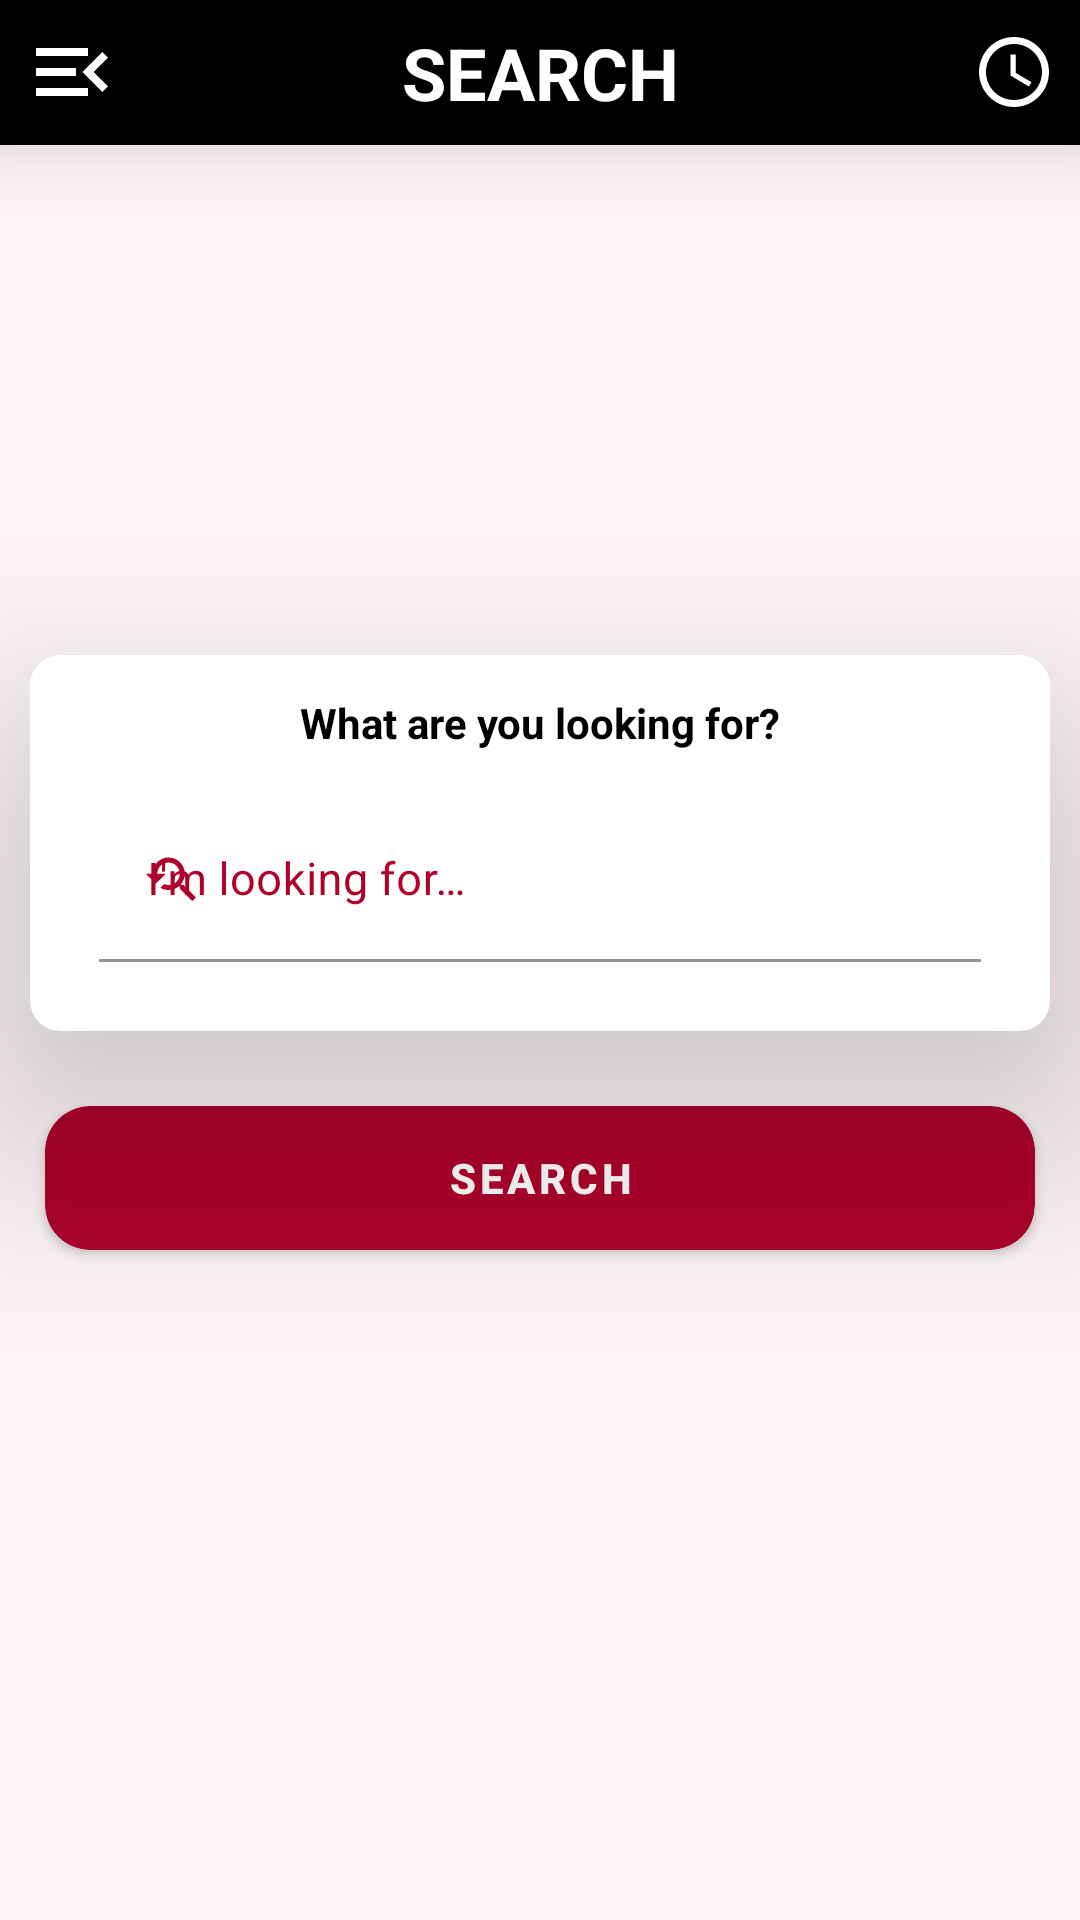

Reconstruct the res/layout file that produces this screen, plus the resources it refers to.
<!-- AndroidManifest.xml: activity theme NoActionBar -->
<!-- res/layout/activity_search.xml -->
<?xml version="1.0" encoding="utf-8"?>
<androidx.drawerlayout.widget.DrawerLayout xmlns:android="http://schemas.android.com/apk/res/android"
    xmlns:app="http://schemas.android.com/apk/res-auto"
    xmlns:tools="http://schemas.android.com/tools"
    android:id="@+id/search_drawer_layout"
    android:layout_width="match_parent"
    android:layout_height="match_parent"
    android:background="?attr/universalBackground"
    android:clickable="true"
    android:fitsSystemWindows="true"
    android:focusable="true"
    android:focusableInTouchMode="true"
    tools:context=".Ui.SearchActivity">

    <com.google.android.material.navigation.NavigationView
        android:id="@+id/sideNavigation"
        android:layout_width="wrap_content"
        android:layout_height="match_parent"
        android:layout_gravity="start"
        android:backgroundTint="?attr/navigationBackground"
        android:theme="@style/sideNavigationTheme"
        app:headerLayout="@layout/navigation_header"
        app:menu="@menu/side_main_navigation" />

    <LinearLayout
        android:layout_width="match_parent"
        android:layout_height="wrap_content"
        android:gravity="top"
        android:orientation="vertical">

        <include
            android:id="@+id/customToolbar"
            layout="@layout/search_toolbar" />

    </LinearLayout>

    <LinearLayout
        android:id="@+id/searchContent"
        android:layout_width="match_parent"
        android:layout_height="wrap_content"
        android:gravity="center"
        android:orientation="vertical">

        <androidx.cardview.widget.CardView
            android:layout_width="match_parent"
            android:layout_height="wrap_content"
            android:layout_margin="10dp"
            app:cardBackgroundColor="?attr/textInputFieldBackground"
            app:cardCornerRadius="10dp"
            app:cardElevation="50dp">

            <LinearLayout
                android:layout_width="match_parent"
                android:layout_height="wrap_content"
                android:gravity="center"
                android:orientation="vertical"
                android:padding="10dp">

                <TextView
                    android:layout_width="match_parent"
                    android:layout_height="wrap_content"
                    android:gravity="center"
                    android:padding="3dp"
                    android:text="@string/enter_product_name"
                    android:textAlignment="center"
                    android:textColor="?attr/searchActivityText"
                    android:textSize="14sp"
                    android:textStyle="bold" />

                <com.google.android.material.textfield.TextInputLayout
                    android:layout_width="match_parent"
                    android:layout_height="wrap_content"
                    android:layout_gravity="center_vertical"
                    android:layout_margin="8dp"
                    android:background="@color/transparent"
                    android:elevation="50dp"
                    android:hint="@string/im_looking_for"
                    android:padding="5dp"
                    android:textColorHint="?attr/textInputFieldHint"
                    app:boxStrokeColor="@color/colorPrimary"
                    app:boxStrokeWidthFocused="2dp"
                    app:endIconMode="clear_text"
                    app:endIconTint="@color/colorPrimary"
                    app:hintAnimationEnabled="true"
                    app:hintTextColor="?attr/textInputFieldHint"
                    app:startIconDrawable="@drawable/ic_search"
                    app:startIconTint="?attr/textInputFieldHint">

                    <com.google.android.material.textfield.TextInputEditText
                        android:id="@+id/edSearchInput"
                        android:layout_width="match_parent"
                        android:layout_height="wrap_content"
                        android:layout_gravity="center_vertical"
                        android:background="?attr/textInputFieldBackground"
                        android:inputType="text"
                        android:textColor="?attr/textInputFieldText"
                        android:textCursorDrawable="@color/colorPrimary"
                        android:textSize="15sp" />

                </com.google.android.material.textfield.TextInputLayout>

            </LinearLayout>

        </androidx.cardview.widget.CardView>

        <androidx.cardview.widget.CardView
            android:id="@+id/cvSearchBtn"
            android:layout_width="match_parent"
            android:layout_height="wrap_content"
            android:layout_gravity="center"
            android:layout_margin="15dp"
            android:elevation="100dp"
            app:cardBackgroundColor="?attr/searchButtonBackground"
            app:cardCornerRadius="15dp">

            <Button
                android:id="@+id/btnSearch"
                android:layout_width="match_parent"
                android:layout_height="wrap_content"
                android:layout_gravity="center_vertical"
                android:background="@color/transparent"
                android:padding="1dp"
                android:text="@string/search"
                android:textAllCaps="true"
                android:textColor="?attr/searchButtonText"
                android:textSize="14sp"
                android:textStyle="bold" />

        </androidx.cardview.widget.CardView>

    </LinearLayout>

    <LinearLayout
        android:layout_width="match_parent"
        android:layout_height="wrap_content"
        android:gravity="bottom|center">

        <FrameLayout
            android:id="@+id/adContainer"
            android:layout_width="match_parent"
            android:layout_height="wrap_content">

        </FrameLayout>

    </LinearLayout>

</androidx.drawerlayout.widget.DrawerLayout>
<!-- res/layout/navigation_header.xml (included above) -->
<?xml version="1.0" encoding="utf-8"?>
<RelativeLayout xmlns:android="http://schemas.android.com/apk/res/android"
    xmlns:app="http://schemas.android.com/apk/res-auto"
    android:layout_width="match_parent"
    android:layout_height="250dp"
    android:layout_margin="2dp"
    app:cardBackgroundColor="@color/transparent">

    <androidx.cardview.widget.CardView
        android:layout_width="match_parent"
        android:layout_height="match_parent"
        android:elevation="50dp"
        app:cardBackgroundColor="@color/colorPrimary"
        app:cardCornerRadius="15dp">

        <RelativeLayout
            android:layout_width="match_parent"
            android:layout_height="match_parent">

            <de.hdodenhof.circleimageview.CircleImageView
                android:id="@+id/navUserProfilePicture"
                android:layout_width="100dp"
                android:layout_height="100dp"
                android:layout_centerInParent="true"
                android:layout_margin="5dp"
                android:scaleType="centerCrop"
                android:src="@drawable/user_profile_picture" />

            <TextView
                android:id="@+id/navUserUsername"
                android:layout_width="match_parent"
                android:layout_height="wrap_content"
                android:layout_below="@id/navUserProfilePicture"
                android:background="@color/transparent"
                android:padding="7dp"
                android:text="@string/guest"
                android:textAlignment="center"
                android:textColor="@color/white"
                android:textSize="16sp"
                android:textStyle="bold" />

        </RelativeLayout>

    </androidx.cardview.widget.CardView>

</RelativeLayout>
<!-- res/layout/search_toolbar.xml (included above) -->
<?xml version="1.0" encoding="utf-8"?>
<RelativeLayout xmlns:android="http://schemas.android.com/apk/res/android"
    android:layout_width="match_parent"
    android:layout_height="wrap_content"
    android:background="?attr/darkToolbarBackground"
    android:elevation="20dp"
    android:gravity="center_vertical"
    android:orientation="horizontal"
    android:padding="3dp">

    <ImageView
        android:id="@+id/openDrawer"
        android:layout_width="wrap_content"
        android:layout_height="wrap_content"
        android:layout_alignParentStart="true"
        android:layout_centerVertical="true"
        android:clickable="true"
        android:contentDescription="@string/open_navigation_drawer"
        android:focusable="true"
        android:onClick="clickMenu"
        android:padding="5dp"
        android:src="@drawable/ic_menu" />

    <TextView
        android:layout_width="match_parent"
        android:layout_height="wrap_content"
        android:gravity="center"
        android:padding="5dp"
        android:text="@string/search"
        android:textAllCaps="true"
        android:textColor="?attr/darkToolbarTextColor"
        android:textSize="24sp"
        android:textStyle="bold" />

    <ImageView
        android:id="@+id/recentSearches"
        android:layout_width="wrap_content"
        android:layout_height="wrap_content"
        android:layout_alignParentEnd="true"
        android:layout_centerVertical="true"
        android:clickable="true"
        android:contentDescription="@string/open_navigation_drawer"
        android:focusable="true"
        android:onClick="recentSearches"
        android:padding="5dp"
        android:src="@drawable/ic_recent_searches" />

</RelativeLayout>
<!-- resources referenced by this layout -->
<resources>
  <color name="colorPrimary">#AF022B</color>
  <color name="transparent">@android:color/transparent</color>
  <color name="white">#FFFFFFFF</color>
  <!-- drawable ic_menu (drawable) -->
  <vector xmlns:android="http://schemas.android.com/apk/res/android"
      android:width="32dp"
      android:height="32dp"
      android:tint="?attr/darkToolbarIconTint"
      android:viewportWidth="24"
      android:viewportHeight="24">
      <path
          android:fillColor="?attr/darkToolbarIconTint"
          android:pathData="M3,18h13v-2L3,16v2zM3,13h10v-2L3,11v2zM3,6v2h13L16,6L3,6zM21,15.59L17.42,12 21,8.41 19.59,7l-5,5 5,5L21,15.59z" />
  </vector>
  <!-- drawable ic_recent_searches (drawable) -->
  <vector xmlns:android="http://schemas.android.com/apk/res/android"
      android:width="28dp"
      android:height="28dp"
      android:viewportWidth="24"
      android:viewportHeight="24"
      android:tint="@color/white">
    <path
        android:fillColor="@android:color/white"
        android:pathData="M11.99,2C6.47,2 2,6.48 2,12s4.47,10 9.99,10C17.52,22 22,17.52 22,12S17.52,2 11.99,2zM12,20c-4.42,0 -8,-3.58 -8,-8s3.58,-8 8,-8 8,3.58 8,8 -3.58,8 -8,8z"/>
    <path
        android:fillColor="@android:color/white"
        android:pathData="M12.5,7H11v6l5.25,3.15 0.75,-1.23 -4.5,-2.67z"/>
  </vector>
  <!-- drawable ic_search (drawable) -->
  <vector android:height="20dp" android:tint="#85001F"
      android:viewportHeight="24" android:viewportWidth="24"
      android:width="20dp" xmlns:android="http://schemas.android.com/apk/res/android">
      <path android:fillColor="@android:color/white" android:pathData="M17.01,14h-0.8l-0.27,-0.27c0.98,-1.14 1.57,-2.61 1.57,-4.23 0,-3.59 -2.91,-6.5 -6.5,-6.5s-6.5,3 -6.5,6.5H2l3.84,4 4.16,-4H6.51C6.51,7 8.53,5 11.01,5s4.5,2.01 4.5,4.5c0,2.48 -2.02,4.5 -4.5,4.5 -0.65,0 -1.26,-0.14 -1.82,-0.38L7.71,15.1c0.97,0.57 2.09,0.9 3.3,0.9 1.61,0 3.08,-0.59 4.22,-1.57l0.27,0.27v0.79l5.01,4.99L22,19l-4.99,-5z"/>
  </vector>
  <string name="enter_product_name">What are you looking for?</string>
  <string name="guest">Guest</string>
  <string name="im_looking_for">I\'m looking for…</string>
  <string name="open_navigation_drawer">Open Navigation Drawer</string>
  <string name="search">Search</string>
  <style name="sideNavigationTheme">
          <item name="colorPrimary">@color/colorPrimary</item>
          <item name="colorControlHighlight">@color/black</item>
      </style>
  <color name="black">#000000</color>
  <color name="colorBackground">#FFF6F8</color>
  <color name="darkGrey">#6c6c6c</color>
</resources>
